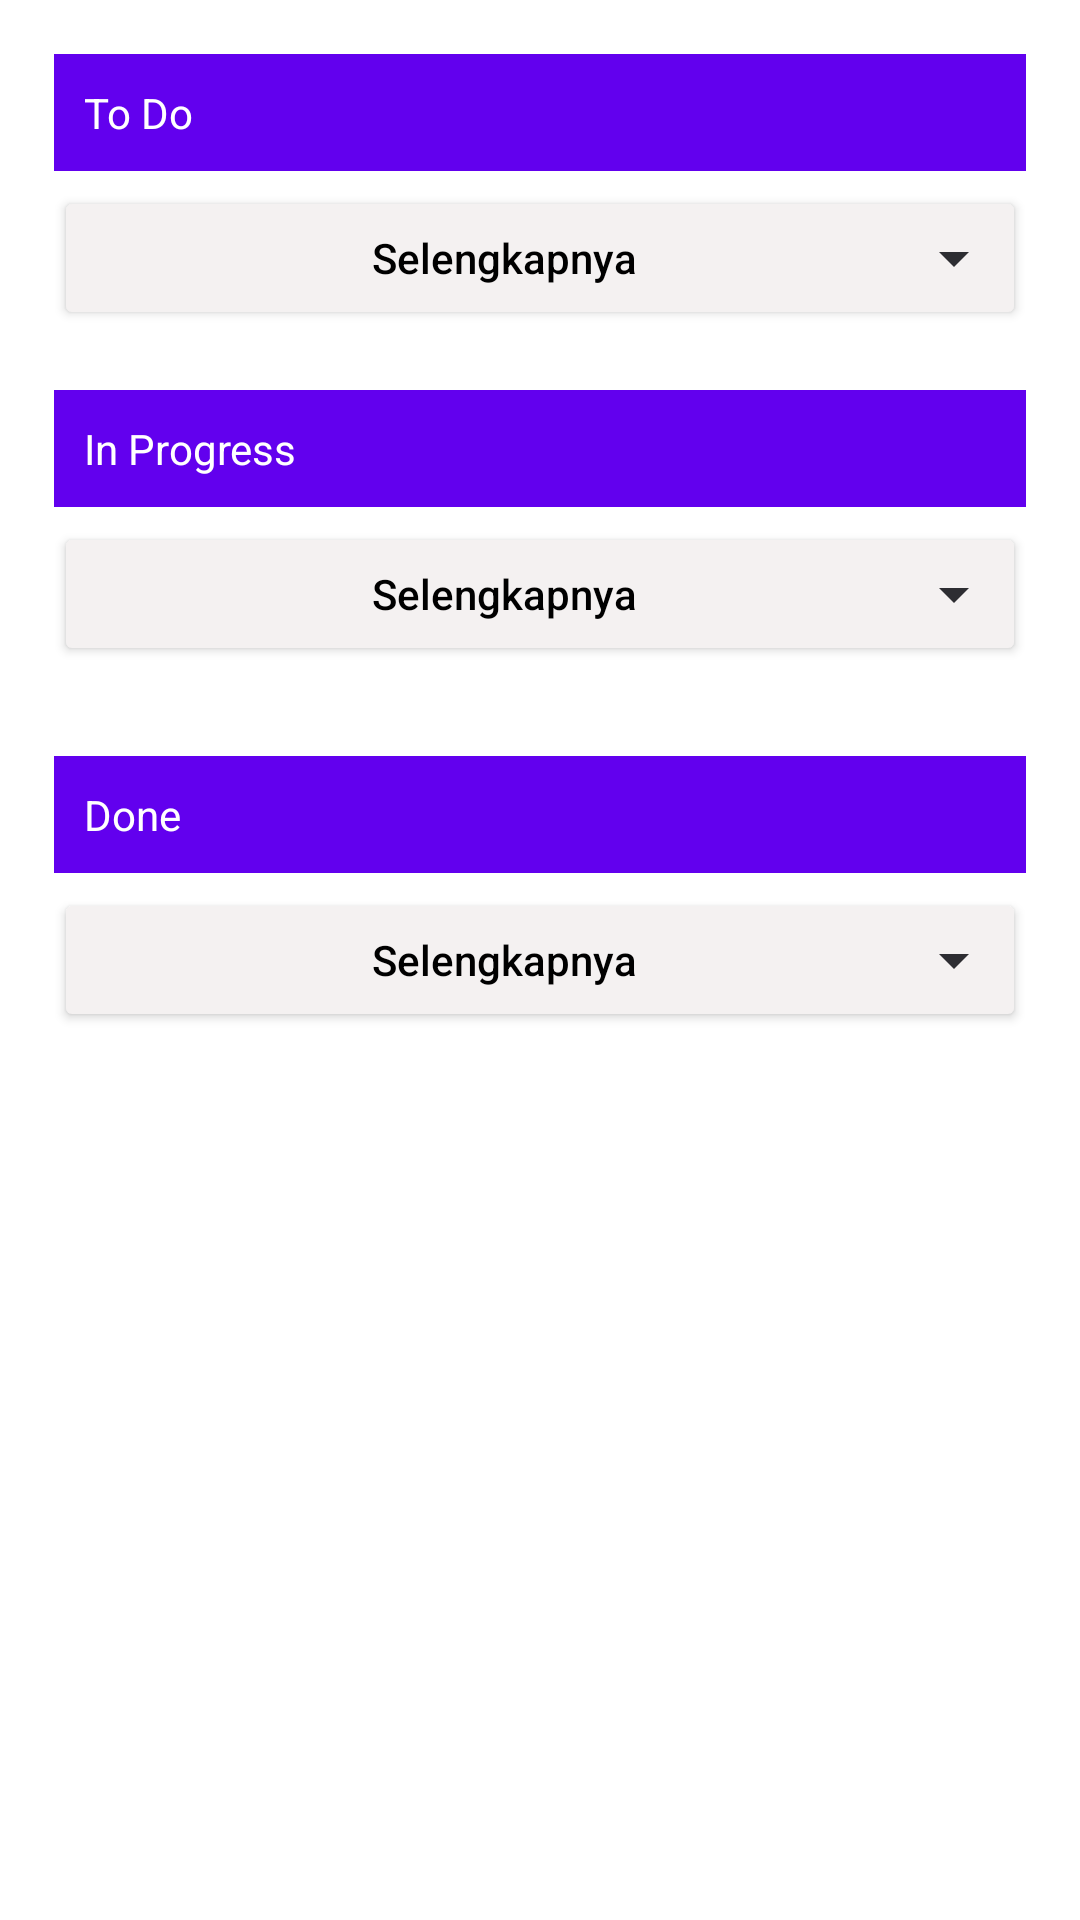

Produce the Android XML layout that renders to this screen, including the resource entries it uses.
<!-- AndroidManifest.xml: application theme Theme.ToDo -->
<!-- res/layout/fragment_home.xml -->
<?xml version="1.0" encoding="utf-8"?>
<androidx.core.widget.NestedScrollView xmlns:android="http://schemas.android.com/apk/res/android"
    xmlns:tools="http://schemas.android.com/tools"
    android:layout_width="match_parent"
    android:layout_height="match_parent"
    android:orientation="vertical"
    android:padding="18dp"
    tools:context=".ui.home.HomeFragment">

    <LinearLayout
        android:layout_width="match_parent"
        android:layout_marginBottom="40dp"
        android:layout_height="match_parent"
        android:orientation="vertical">

    <TextView
        android:layout_width="match_parent"
        android:layout_height="wrap_content"
        android:background="@color/design_default_color_primary"
        android:padding="10dp"
        android:text="To Do"
        android:textColor="@color/white" />

    <androidx.recyclerview.widget.RecyclerView
        android:id="@+id/rvTodo"
        android:layout_width="match_parent"
        tools:listitem="@layout/list_task"
        android:layout_height="wrap_content"
        android:layout_marginTop="5dp" />

        <Button
            android:id="@+id/moretodo"
            android:layout_width="match_parent"
           android:backgroundTint="#F4F1F1"
            android:text="Selengkapnya"
            android:textAllCaps="false"
            android:textColor="@color/black"
            android:drawableEnd="@drawable/baseline_arrow_drop_down_24"
            android:layout_height="wrap_content"/>

    <TextView
        android:layout_width="match_parent"
        android:layout_height="wrap_content"
        android:background="@color/design_default_color_primary"
        android:padding="10dp"
        android:layout_marginTop="20sp"
        android:text="In Progress"
        android:textColor="@color/white" />

    <androidx.recyclerview.widget.RecyclerView
        android:id="@+id/rvProgress"
        android:layout_width="match_parent"
        tools:listitem="@layout/list_task"
        android:layout_height="wrap_content"
        android:layout_marginTop="5dp" />

        <Button
            android:id="@+id/moreprogress"
            android:layout_width="match_parent"
            android:backgroundTint="#F4F1F1"
            android:text="Selengkapnya"
            android:layout_marginBottom="10dp"
            android:textAllCaps="false"
            android:textColor="@color/black"
            android:drawableEnd="@drawable/baseline_arrow_drop_down_24"
            android:layout_height="wrap_content"/>

    <TextView
        android:layout_width="match_parent"
        android:layout_height="wrap_content"
        android:background="@color/design_default_color_primary"
        android:padding="10dp"
        android:layout_marginTop="20sp"
        android:text="Done"
        android:textColor="@color/white" />

    <androidx.recyclerview.widget.RecyclerView
        android:id="@+id/rvDone"
        android:layout_width="match_parent"
        android:layout_height="wrap_content"
        tools:listitem="@layout/list_task"
        android:layout_marginTop="5dp" />

        <Button
            android:id="@+id/moreprodone"
            android:layout_width="match_parent"
            android:backgroundTint="#F4F1F1"
            android:text="Selengkapnya"
            android:layout_marginBottom="40dp"
            android:textAllCaps="false"
            android:textColor="@color/black"
            android:drawableEnd="@drawable/baseline_arrow_drop_down_24"
            android:layout_height="wrap_content"/>
    </LinearLayout>

</androidx.core.widget.NestedScrollView>
<!-- res/layout/list_task.xml (included above) -->
<?xml version="1.0" encoding="utf-8"?>
<LinearLayout xmlns:android="http://schemas.android.com/apk/res/android"
    android:layout_width="match_parent"
    android:layout_height="wrap_content">
    <TextView
        android:layout_width="match_parent"
        android:layout_height="wrap_content"
        android:text="Make Register Button"
        android:paddingVertical="5dp"
        />

</LinearLayout>
<!-- resources referenced by this layout -->
<resources>
  <!-- drawable baseline_arrow_drop_down_24 (drawable) -->
  <vector android:height="24dp" android:tint="#2D2D32"
      android:viewportHeight="24" android:viewportWidth="24"
      android:width="24dp" xmlns:android="http://schemas.android.com/apk/res/android">
      <path android:fillColor="@android:color/white" android:pathData="M7,10l5,5 5,-5z"/>
  </vector>
  <style name="Theme.ToDo" parent="Theme.MaterialComponents.Light.DarkActionBar">
          
          <item name="colorPrimary">@color/purple_500</item>
          <item name="colorPrimaryVariant">@color/purple_700</item>
          <item name="colorOnPrimary">@color/white</item>
          
          <item name="colorSecondary">@color/teal_200</item>
          <item name="colorSecondaryVariant">@color/teal_700</item>
          <item name="colorOnSecondary">@color/black</item>
          
          <item name="android:statusBarColor">?attr/colorPrimaryVariant</item>
          
      </style>
  <!-- not gathered from this repository: default colours our renderer supplied (Android Studio template values) -->
  <color name="purple_500">#FF6200EE</color>
  <color name="purple_700">#FF3700B3</color>
  <color name="teal_200">#FF03DAC5</color>
  <color name="teal_700">#FF018786</color>
  <color name="black">#FF000000</color>
  <color name="white">#FFFFFFFF</color>
</resources>
